Photos from the image-classification dataset "eye-classification" in the GitHub repository khangpd15/BACK_END_AI_LACMAT. Its 5 classes are: esotropia, exotropia, hypertropia, hypotropia, normal.

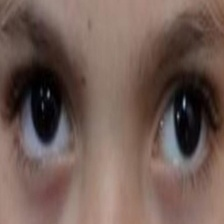
Label: exotropia

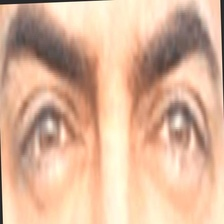
Label: normal

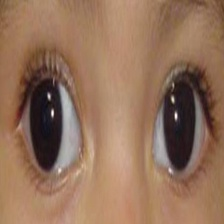
Label: exotropia

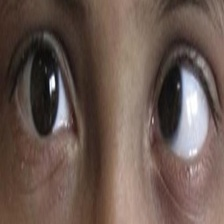
Label: esotropia

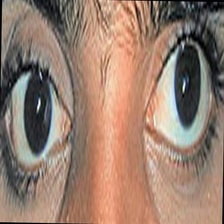
Label: hypertropia

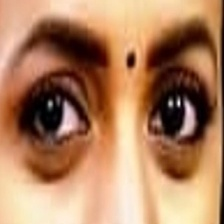
Label: normal
